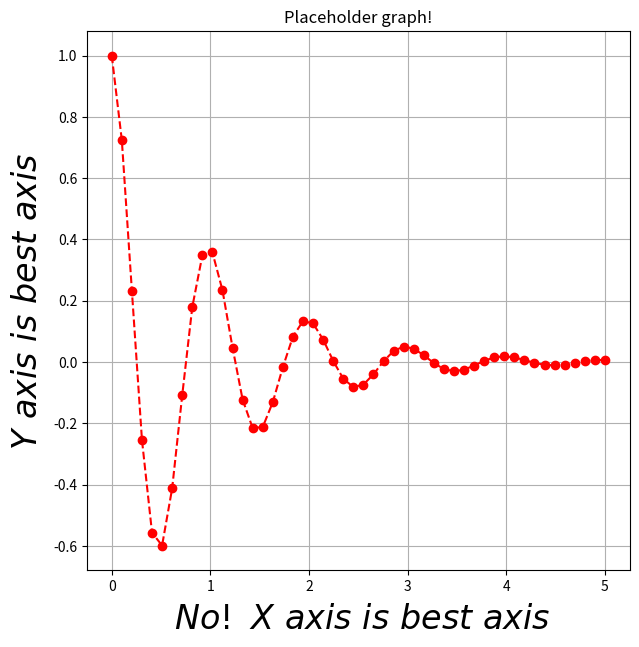

This chart was generated by the following Python code:
import matplotlib.pyplot as plt
import numpy as np

# Create Data
x = np.linspace(0.0, 5.0)
y = np.cos(2 * np.pi * x) * np.exp(-x)

# Set up figure
f = plt.figure(figsize=(7, 7))
ax = f.add_subplot(111)
plt.title("Placeholder graph!")
ax.plot(x, y, 'ro--')

ax.set_xlabel("\n $No!\ X\ axis\ is\ best\ axis$", ha='center', va='center', fontsize=24)
ax.set_ylabel("$Y\ axis\ is\ best\ axis$\n", ha='center', va='center', fontsize=24)


# Show plot
plt.grid(which='both', axis='both')
plt.savefig("./placeholderfig.png")

